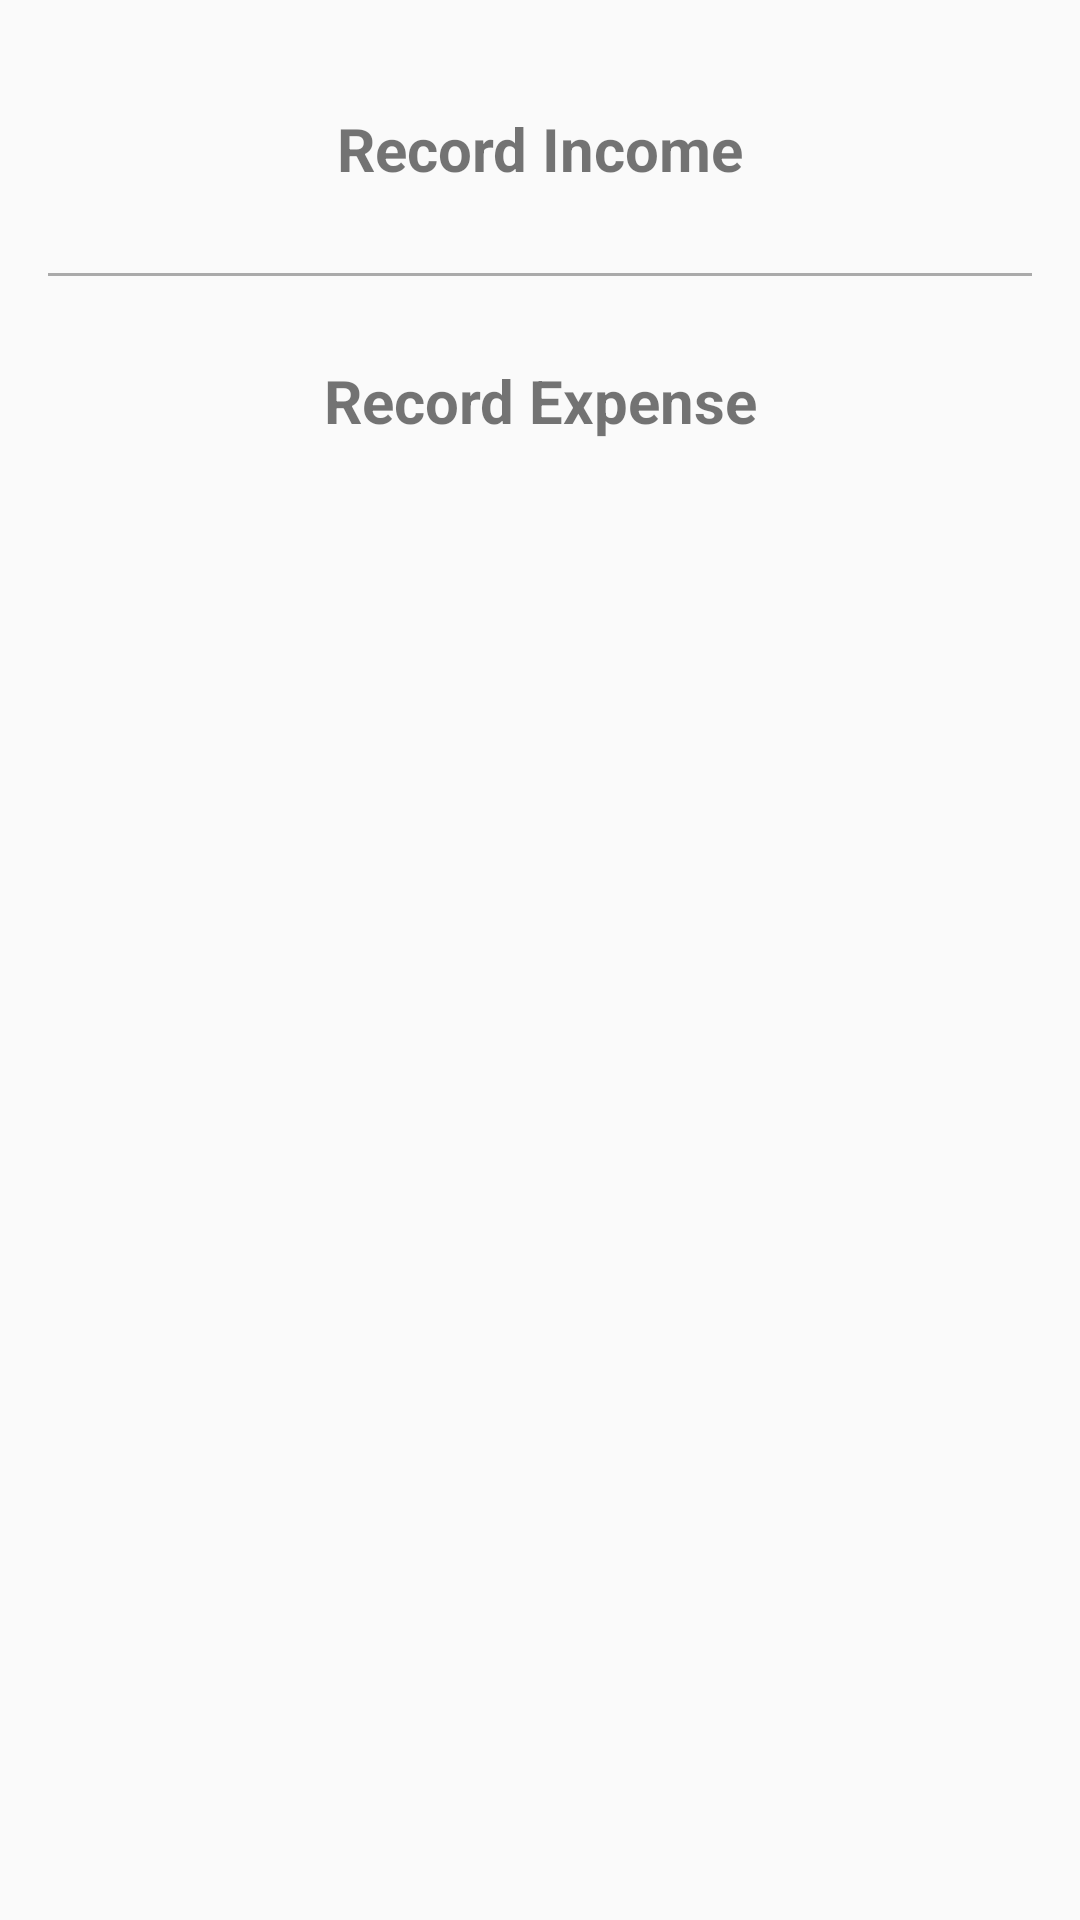

Here is an Android app screen rendered from its layout file. Give the layout XML and the strings, colors and styles it references.
<!-- AndroidManifest.xml: application theme Theme.AppCompat.Light.DarkActionBar -->
<!-- res/layout/dialog_add_transaction.xml -->
<?xml version="1.0" encoding="utf-8"?>
<LinearLayout xmlns:android="http://schemas.android.com/apk/res/android"
    android:layout_width="match_parent"
    android:layout_height="wrap_content"
    android:orientation="vertical"
    android:padding="16dp">

    <TextView
        android:id="@+id/tv_income"
        android:layout_width="match_parent"
        android:layout_height="wrap_content"
        android:text="Record Income"
        android:textSize="20sp"
        android:textStyle="bold"
        android:padding="20dp"
        android:background="?android:attr/selectableItemBackground"
        android:clickable="true"
        android:focusable="true"
        android:gravity="center" />

    <View
        android:layout_width="match_parent"
        android:layout_height="1dp"
        android:background="@android:color/darker_gray"
        android:layout_marginVertical="8dp" />

    <TextView
        android:id="@+id/tv_expense"
        android:layout_width="match_parent"
        android:layout_height="wrap_content"
        android:text="Record Expense"
        android:textSize="20sp"
        android:textStyle="bold"
        android:padding="20dp"
        android:background="?android:attr/selectableItemBackground"
        android:clickable="true"
        android:focusable="true"
        android:gravity="center" />

</LinearLayout>
<!-- resources referenced by this layout -->
<resources>

</resources>
